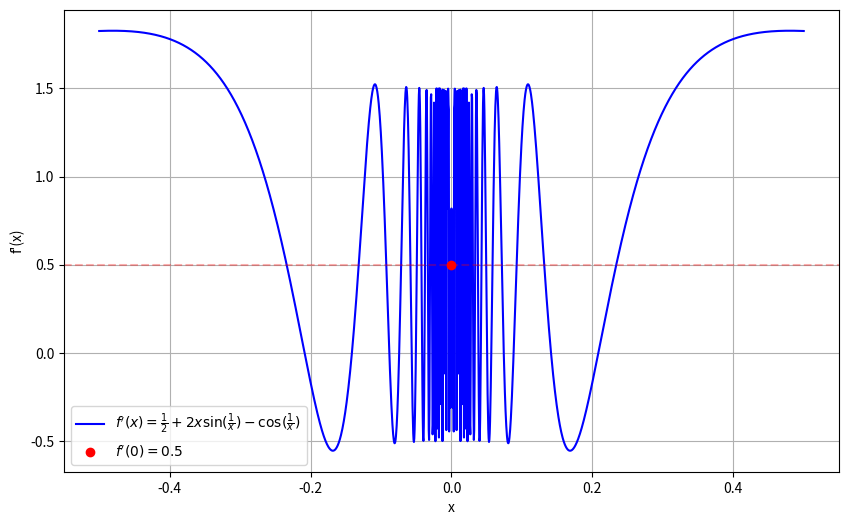

Reproduce this figure in Python.
import sympy as sp 
import numpy as np
import matplotlib.pyplot as plt

# define e calcula a derivada da funcao simbolicamente
x = sp.symbols('x')
f_sym = x/2 + x**2 * sp.sin(1/x)
df_sym = sp.diff(f_sym, x)

f = sp.lambdify(x, f_sym, 'numpy') # converte funcao do sympy para numpy
df = sp.lambdify(x, df_sym, 'numpy')
x = np.linspace(-.5,.5,2000) 
x = x[x!=0] # aplica o operador != em cada elemento do np.array e mantem apenas os elementos nas posicoes True (exclui o zero)

plt.figure(figsize=(10,6))
plt.plot(x, df(x), label=r"$f'(x) = \frac{1}{2} + 2x \sin(\frac{1}{x}) - \cos(\frac{1}{x})$", color='blue')

# plota o ponto f'(0) = 0.5
plt.scatter([0], [0.5], color='red', zorder=5, label=r"$f'(0) = 0.5$")
plt.axhline(0.5, color='red', linestyle='--', alpha=0.3)

# formatacao do grafico
plt.xlabel("x")
plt.ylabel("f'(x)")
plt.legend()
plt.grid(True)
plt.savefig('contraexemplo_crescimento_local.pdf')
plt.show()
